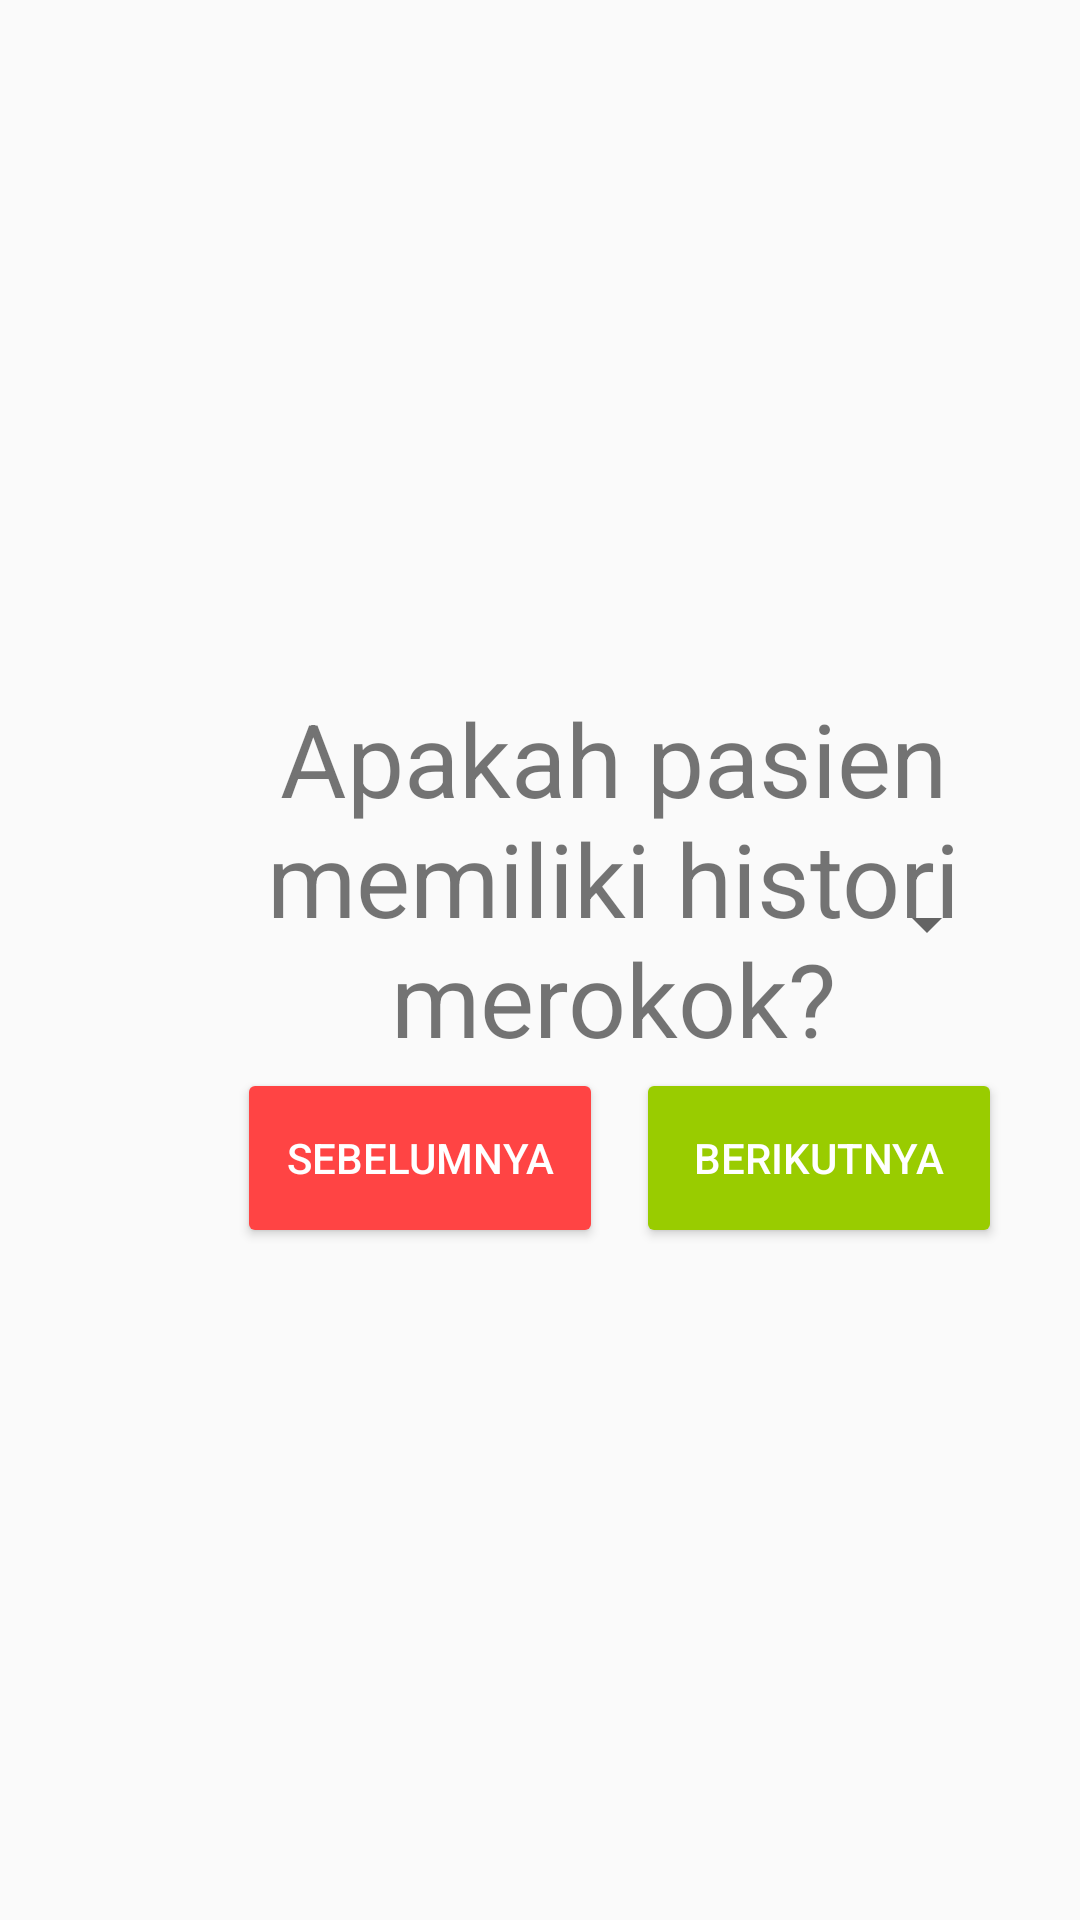

Here is an Android app screen rendered from its layout file. Give the layout XML and the strings, colors and styles it references.
<!-- AndroidManifest.xml: application theme Theme.CheckDiabetes -->
<!-- res/layout/q_5.xml -->
<?xml version="1.0" encoding="utf-8"?>
<RelativeLayout xmlns:android="http://schemas.android.com/apk/res/android"
    android:layout_width="match_parent"
    android:layout_height="match_parent">

    <Button
        android:id="@+id/back_button4"
        android:layout_width="122dp"
        android:layout_height="60dp"
        android:layout_alignParentStart="true"
        android:layout_alignParentBottom="true"
        android:layout_marginStart="79dp"
        android:layout_marginBottom="224dp"
        android:backgroundTint="@android:color/holo_red_light"
        android:text="SEBELUMNYA"
        android:textColor="@color/white" />

    <Button
        android:id="@+id/cont_button5"
        android:layout_width="122dp"
        android:layout_height="60dp"
        android:layout_alignParentStart="true"
        android:layout_alignParentBottom="true"
        android:layout_marginStart="212dp"
        android:layout_marginBottom="224dp"
        android:backgroundTint="@android:color/holo_green_light"
        android:text="BERIKUTNYA"
        android:textColor="@color/white" />

    <Spinner
        android:id="@+id/smoked_dropdown"
        android:layout_width="342dp"
        android:layout_height="52dp"
        android:layout_alignParentStart="true"
        android:layout_alignParentEnd="true"
        android:layout_alignParentBottom="true"
        android:layout_centerHorizontal="true"
        android:layout_marginStart="42dp"
        android:layout_marginEnd="27dp"
        android:layout_marginBottom="306dp" />

    <TextView
        android:id="@+id/textView9"
        android:layout_width="283dp"
        android:layout_height="wrap_content"
        android:layout_alignParentStart="true"
        android:layout_alignParentTop="true"
        android:layout_centerHorizontal="true"
        android:layout_marginStart="63dp"
        android:layout_marginTop="230dp"
        android:text="Apakah pasien memiliki histori merokok?"
        android:textAlignment="center"
        android:textSize="34sp" />
</RelativeLayout>
<!-- resources referenced by this layout -->
<resources>
  <style name="Theme.CheckDiabetes" parent="android:Theme.Material.Light.NoActionBar">
          <item name="android:statusBarColor">@color/purple_700</item>
          <item name="android:windowIsTranslucent">true</item>
          <item name="android:windowAnimationStyle">@null</item>
      </style>
  <!-- not gathered from this repository: default colours our renderer supplied (Android Studio template values) -->
  <color name="purple_700">#FF3700B3</color>
  <color name="white">#FFFFFFFF</color>
</resources>
